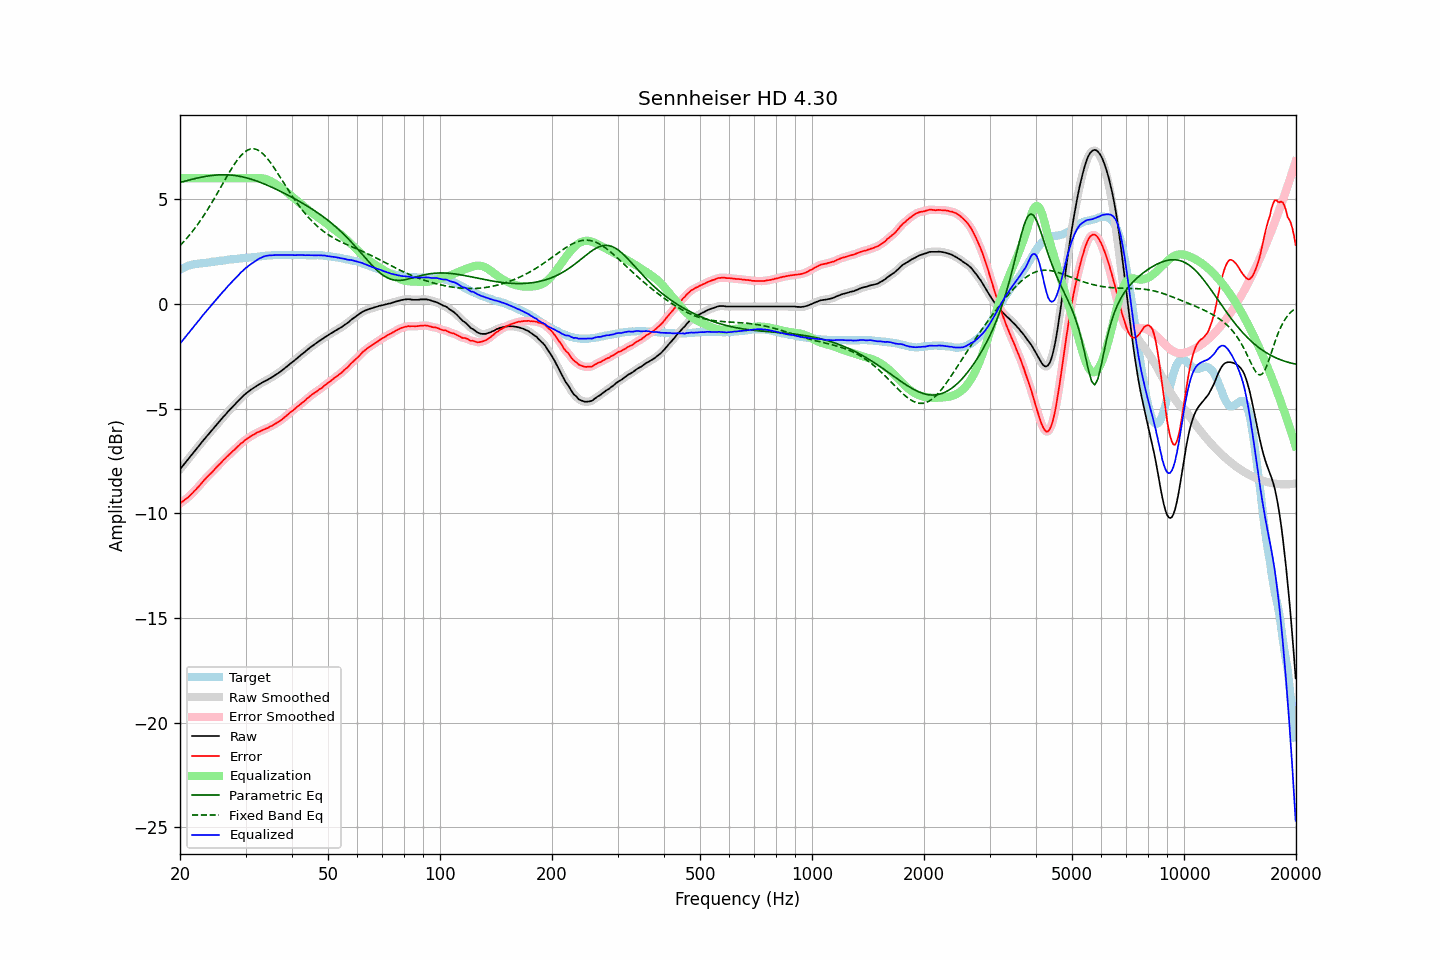

Source data for this figure (header and first rows):
frequency, raw, error, smoothed, error_smoothed, equalization, parametric_eq, fixed_band_eq, equalized_raw, equalized_smoothed, target
20.00, -7.91, -9.54, -7.91, -9.53, 6.00, 5.80, 2.78, -1.91, -1.91, 1.63
20.20, -7.81, -9.48, -7.81, -9.48, 6.00, 5.82, 2.86, -1.81, -1.81, 1.67
20.40, -7.72, -9.43, -7.71, -9.42, 6.00, 5.84, 2.94, -1.72, -1.71, 1.71
20.61, -7.62, -9.36, -7.62, -9.36, 6.00, 5.86, 3.03, -1.62, -1.62, 1.74
20.81, -7.53, -9.30, -7.52, -9.31, 6.00, 5.88, 3.11, -1.53, -1.52, 1.78
21.02, -7.43, -9.25, -7.43, -9.24, 6.00, 5.90, 3.20, -1.43, -1.43, 1.82
21.23, -7.34, -9.17, -7.33, -9.17, 6.00, 5.92, 3.29, -1.34, -1.33, 1.84
21.44, -7.24, -9.09, -7.24, -9.10, 6.00, 5.94, 3.39, -1.24, -1.24, 1.86
21.66, -7.15, -9.03, -7.14, -9.02, 6.00, 5.96, 3.48, -1.15, -1.14, 1.88
21.87, -7.04, -8.93, -7.05, -8.94, 6.00, 5.98, 3.59, -1.04, -1.05, 1.89
22.09, -6.96, -8.86, -6.95, -8.86, 6.00, 5.99, 3.69, -0.96, -0.95, 1.91
22.31, -6.85, -8.77, -6.86, -8.78, 6.00, 6.01, 3.79, -0.85, -0.86, 1.92
22.54, -6.77, -8.69, -6.76, -8.69, 6.00, 6.03, 3.90, -0.77, -0.76, 1.93
22.76, -6.67, -8.60, -6.67, -8.60, 6.00, 6.04, 4.01, -0.67, -0.67, 1.94
22.99, -6.57, -8.50, -6.57, -8.51, 6.00, 6.06, 4.12, -0.57, -0.57, 1.94
23.22, -6.48, -8.42, -6.48, -8.42, 6.00, 6.07, 4.24, -0.48, -0.48, 1.95
23.45, -6.39, -8.34, -6.39, -8.34, 6.00, 6.09, 4.36, -0.39, -0.39, 1.96
23.69, -6.30, -8.26, -6.30, -8.26, 6.00, 6.10, 4.48, -0.30, -0.30, 1.97
23.92, -6.21, -8.18, -6.21, -8.19, 6.00, 6.11, 4.60, -0.21, -0.21, 1.98
24.16, -6.12, -8.11, -6.12, -8.11, 6.00, 6.12, 4.73, -0.12, -0.12, 1.99
24.40, -6.02, -8.04, -6.03, -8.03, 6.00, 6.13, 4.86, -0.02, -0.03, 2.01
24.65, -5.94, -7.95, -5.94, -7.95, 6.00, 6.14, 4.99, 0.06, 0.06, 2.01
24.89, -5.84, -7.87, -5.85, -7.87, 6.00, 6.15, 5.12, 0.16, 0.15, 2.02
25.14, -5.76, -7.79, -5.76, -7.79, 6.00, 6.15, 5.25, 0.24, 0.24, 2.03
25.39, -5.66, -7.71, -5.67, -7.71, 6.00, 6.16, 5.39, 0.34, 0.33, 2.04
25.65, -5.58, -7.64, -5.58, -7.63, 6.00, 6.16, 5.52, 0.42, 0.42, 2.06
25.91, -5.49, -7.55, -5.49, -7.55, 6.00, 6.17, 5.66, 0.51, 0.51, 2.06
26.16, -5.39, -7.47, -5.40, -7.47, 6.00, 6.17, 5.79, 0.61, 0.60, 2.07
26.43, -5.32, -7.40, -5.31, -7.39, 6.00, 6.17, 5.93, 0.68, 0.69, 2.08
26.69, -5.23, -7.32, -5.23, -7.32, 6.00, 6.16, 6.06, 0.77, 0.77, 2.09
26.96, -5.14, -7.25, -5.14, -7.25, 6.00, 6.16, 6.19, 0.86, 0.86, 2.11
27.23, -5.06, -7.18, -5.06, -7.17, 6.00, 6.15, 6.32, 0.94, 0.94, 2.12
27.50, -4.98, -7.10, -4.98, -7.10, 6.00, 6.15, 6.45, 1.02, 1.02, 2.13
27.77, -4.90, -7.02, -4.90, -7.03, 6.00, 6.14, 6.57, 1.10, 1.10, 2.13
28.05, -4.82, -6.96, -4.82, -6.96, 6.00, 6.13, 6.69, 1.18, 1.18, 2.15
28.33, -4.74, -6.88, -4.74, -6.88, 6.00, 6.12, 6.80, 1.26, 1.26, 2.15
28.62, -4.66, -6.81, -4.66, -6.81, 6.00, 6.11, 6.90, 1.34, 1.34, 2.15
28.90, -4.58, -6.74, -4.58, -6.74, 6.00, 6.09, 7.00, 1.42, 1.42, 2.16
29.19, -4.50, -6.66, -4.50, -6.67, 6.00, 6.08, 7.09, 1.50, 1.50, 2.16
29.48, -4.43, -6.62, -4.42, -6.60, 6.00, 6.06, 7.17, 1.57, 1.58, 2.19
29.78, -4.35, -6.54, -4.35, -6.54, 6.00, 6.04, 7.24, 1.65, 1.65, 2.19
30.08, -4.29, -6.49, -4.29, -6.49, 6.00, 6.02, 7.29, 1.71, 1.71, 2.20
30.38, -4.23, -6.43, -4.22, -6.43, 6.00, 6.00, 7.34, 1.77, 1.78, 2.20
30.68, -4.17, -6.38, -4.17, -6.38, 6.00, 5.98, 7.37, 1.83, 1.83, 2.22
30.99, -4.11, -6.32, -4.11, -6.33, 6.00, 5.96, 7.40, 1.89, 1.89, 2.22
31.30, -4.06, -6.28, -4.06, -6.28, 6.00, 5.94, 7.40, 1.94, 1.94, 2.22
31.61, -4.01, -6.24, -4.01, -6.24, 6.00, 5.91, 7.41, 2.00, 2.00, 2.23
31.93, -3.96, -6.20, -3.96, -6.19, 6.00, 5.88, 7.39, 2.05, 2.05, 2.24
32.24, -3.91, -6.15, -3.91, -6.15, 6.01, 5.86, 7.36, 2.10, 2.10, 2.24
32.57, -3.86, -6.12, -3.86, -6.12, 6.01, 5.83, 7.32, 2.15, 2.15, 2.26
32.89, -3.82, -6.08, -3.81, -6.08, 6.00, 5.80, 7.27, 2.19, 2.19, 2.27
33.22, -3.77, -6.04, -3.77, -6.05, 6.00, 5.77, 7.21, 2.23, 2.23, 2.28
33.55, -3.73, -6.01, -3.73, -6.01, 5.98, 5.74, 7.14, 2.26, 2.26, 2.29
33.89, -3.69, -5.98, -3.69, -5.98, 5.97, 5.71, 7.06, 2.28, 2.28, 2.29
34.23, -3.65, -5.95, -3.65, -5.95, 5.94, 5.68, 6.97, 2.30, 2.30, 2.30
34.57, -3.61, -5.92, -3.60, -5.91, 5.91, 5.64, 6.88, 2.31, 2.31, 2.31
34.92, -3.56, -5.86, -3.56, -5.87, 5.88, 5.61, 6.78, 2.32, 2.32, 2.31
35.27, -3.52, -5.83, -3.51, -5.83, 5.84, 5.57, 6.67, 2.32, 2.32, 2.32
35.62, -3.47, -5.79, -3.47, -5.79, 5.79, 5.54, 6.56, 2.32, 2.33, 2.32
35.97, -3.42, -5.74, -3.42, -5.74, 5.74, 5.50, 6.44, 2.33, 2.33, 2.32
... 635 more rows
